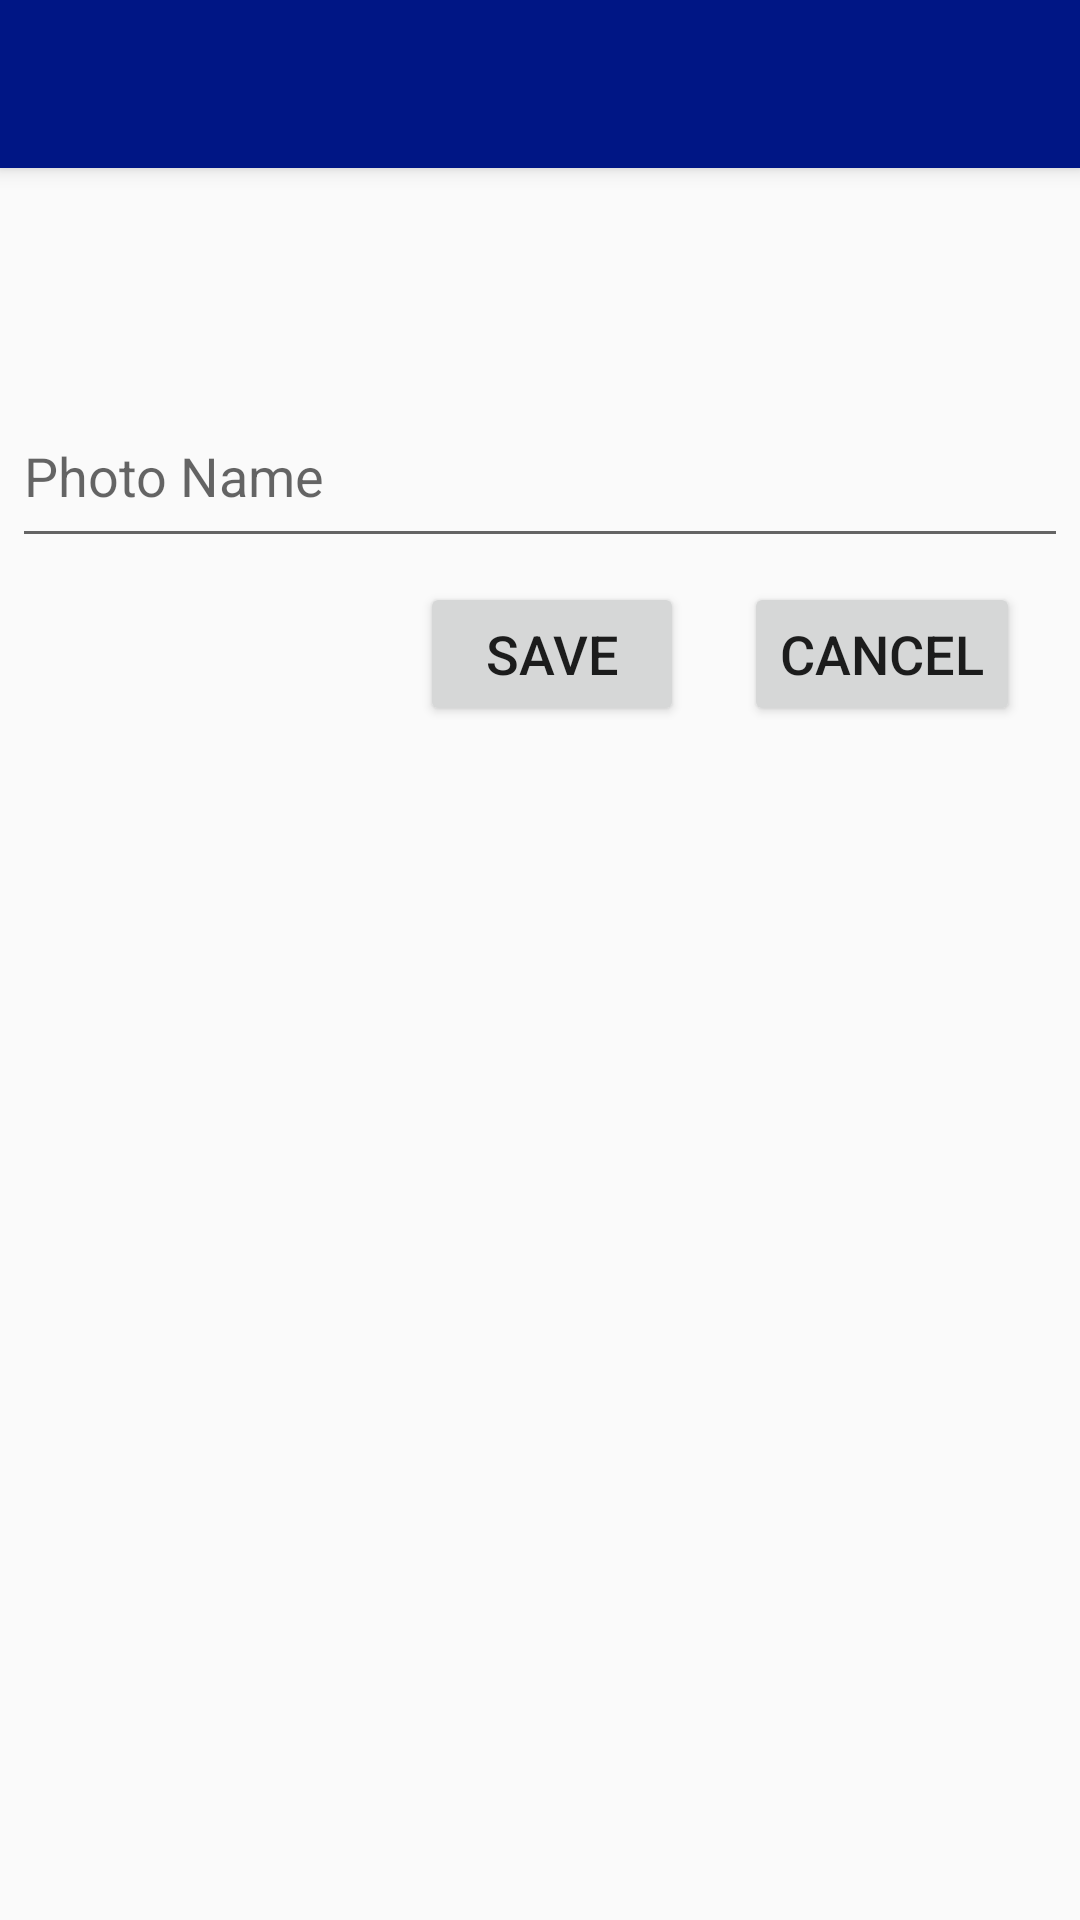

Layout XML and referenced resources for this Android screen:
<!-- AndroidManifest.xml: application theme AppTheme -->
<!-- res/layout/activity_add_photo.xml -->
<?xml version="1.0" encoding="utf-8"?>
<android.support.design.widget.CoordinatorLayout xmlns:android="http://schemas.android.com/apk/res/android"
    xmlns:app="http://schemas.android.com/apk/res-auto"
    xmlns:tools="http://schemas.android.com/tools"
    android:layout_width="match_parent"
    android:layout_height="match_parent"
    tools:context=".AddPhoto">

    <android.support.design.widget.AppBarLayout
        android:layout_width="match_parent"
        android:layout_height="wrap_content"
        android:theme="@style/AppTheme.AppBarOverlay">

        <android.support.v7.widget.Toolbar
            android:id="@+id/toolbar"
            android:layout_width="match_parent"
            android:layout_height="?attr/actionBarSize"
            android:background="?attr/colorPrimary"
            app:popupTheme="@style/AppTheme.PopupOverlay" />

    </android.support.design.widget.AppBarLayout>

    <include layout="@layout/content_add_photo" />

</android.support.design.widget.CoordinatorLayout>
<!-- res/layout/content_add_photo.xml (included above) -->
<?xml version="1.0" encoding="utf-8"?>
<android.support.constraint.ConstraintLayout xmlns:android="http://schemas.android.com/apk/res/android"
    xmlns:app="http://schemas.android.com/apk/res-auto"
    xmlns:tools="http://schemas.android.com/tools"
    android:layout_width="match_parent"
    android:layout_height="match_parent"
    app:layout_behavior="@string/appbar_scrolling_view_behavior"
    tools:context=".AddPhoto"
    tools:showIn="@layout/activity_add_photo">

    <Button
        android:id="@+id/cancelSaveTagButton"
        android:layout_width="wrap_content"
        android:layout_height="wrap_content"
        android:layout_marginTop="8dp"
        android:layout_marginEnd="20dp"
        android:onClick="cancel"
        android:text="@android:string/cancel"
        android:textSize="18sp"
        app:layout_constraintEnd_toEndOf="parent"
        app:layout_constraintTop_toBottomOf="@+id/tagValueTextField" />

    <Button
        android:id="@+id/saveTagButton"
        android:layout_width="wrap_content"
        android:layout_height="wrap_content"
        android:layout_marginTop="8dp"
        android:layout_marginEnd="20dp"
        android:onClick="addPhoto"
        android:text="Save"
        android:textSize="18sp"
        app:layout_constraintEnd_toStartOf="@+id/cancelSaveTagButton"
        app:layout_constraintTop_toBottomOf="@+id/tagValueTextField" />

    <EditText
        android:id="@+id/tagValueTextField"
        android:layout_width="352dp"
        android:layout_height="58dp"
        android:layout_marginStart="20dp"
        android:layout_marginTop="72dp"
        android:layout_marginEnd="20dp"
        android:ems="10"
        android:hint="Photo Name"
        android:inputType="textPersonName"
        app:layout_constraintEnd_toEndOf="parent"
        app:layout_constraintStart_toStartOf="parent"
        app:layout_constraintTop_toTopOf="parent" />


</android.support.constraint.ConstraintLayout>
<!-- resources referenced by this layout -->
<resources>
  <style name="AppTheme.AppBarOverlay" parent="ThemeOverlay.AppCompat.Dark.ActionBar" />
  <style name="AppTheme.PopupOverlay" parent="ThemeOverlay.AppCompat.Light" />
  <style name="AppTheme" parent="Theme.AppCompat.Light.DarkActionBar">
          
          <item name="colorPrimary">#001685</item>
          <item name="colorPrimaryDark">#330057</item>
          <item name="colorAccent">@color/colorAccent</item>
      </style>
  <!-- not gathered from this repository: default colours our renderer supplied (Android Studio template values) -->
  <color name="colorAccent">#FF03DAC5</color>
</resources>
